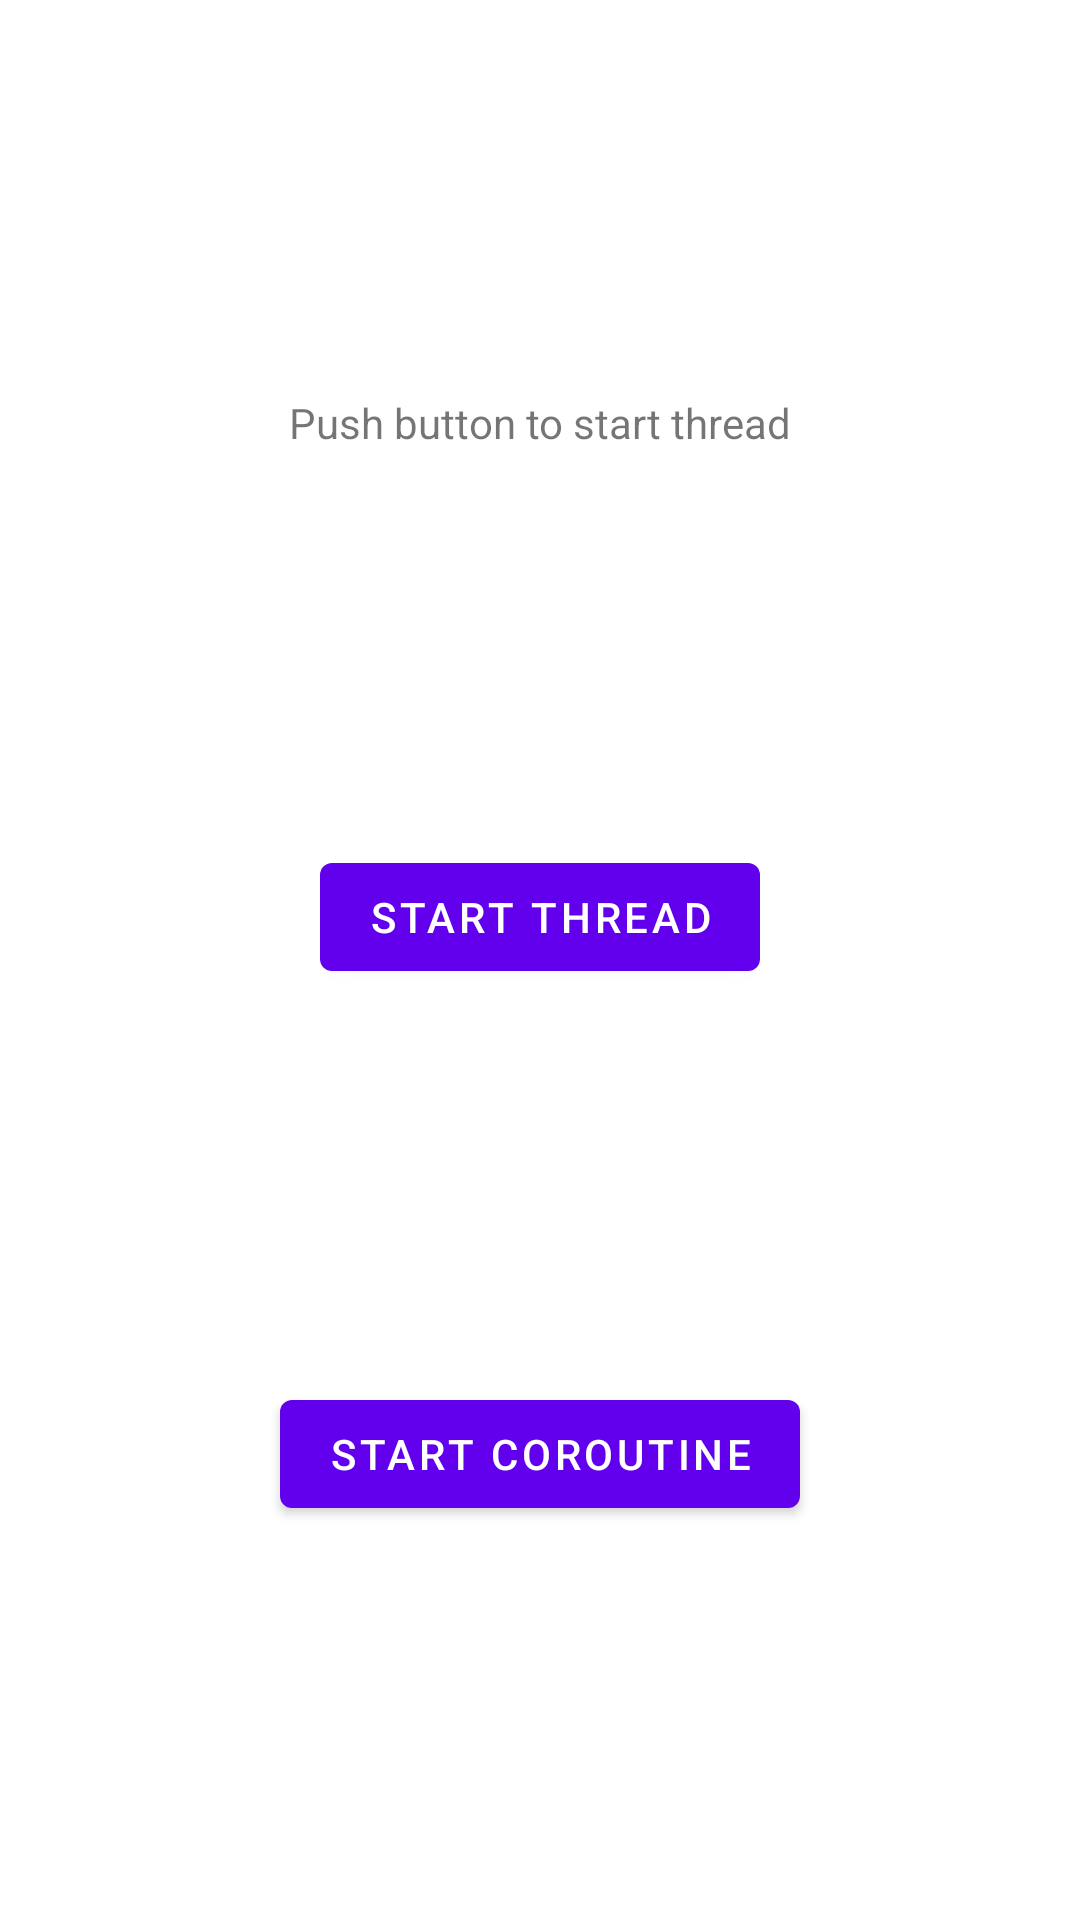

This screen was rendered from an Android layout file. Write that file and the resources it references.
<!-- AndroidManifest.xml: application theme Theme.Androidlessons -->
<!-- res/layout/activity_multithreading.xml -->
<?xml version="1.0" encoding="utf-8"?>
<androidx.constraintlayout.widget.ConstraintLayout
        xmlns:android="http://schemas.android.com/apk/res/android"
        xmlns:tools="http://schemas.android.com/tools"
        xmlns:app="http://schemas.android.com/apk/res-auto"
        android:layout_width="match_parent"
        android:layout_height="match_parent"
        tools:context=".MultithreadingActivity">

    <TextView
            android:id="@+id/tv_mult"
            android:text="Push button to start thread"
            android:layout_width="wrap_content"
            android:layout_height="wrap_content"
            app:layout_constraintTop_toTopOf="parent"
            app:layout_constraintBottom_toTopOf="@+id/btn_thread" app:layout_constraintStart_toStartOf="parent"
            app:layout_constraintEnd_toEndOf="parent" app:layout_constraintVertical_chainStyle="spread"/>
    <Button
            android:id="@+id/btn_thread"
            android:text="Start Thread"
            android:layout_width="wrap_content"
            android:layout_height="wrap_content"
            app:layout_constraintBottom_toTopOf="@+id/btn_coroutine"
            app:layout_constraintTop_toBottomOf="@+id/tv_mult" app:layout_constraintStart_toStartOf="parent"
            app:layout_constraintEnd_toEndOf="parent"/>
    <Button
            android:id="@+id/btn_coroutine"
            android:text="Start Coroutine"
            android:layout_width="wrap_content"
            android:layout_height="wrap_content"
            app:layout_constraintBottom_toBottomOf="parent"
            app:layout_constraintTop_toBottomOf="@+id/btn_thread" app:layout_constraintStart_toStartOf="parent"
            app:layout_constraintEnd_toEndOf="parent"/>
</androidx.constraintlayout.widget.ConstraintLayout>
<!-- resources referenced by this layout -->
<resources>
  <style name="Theme.Androidlessons" parent="Theme.MaterialComponents.DayNight.DarkActionBar">
          
          <item name="colorPrimary">@color/purple_500</item>
          <item name="colorPrimaryVariant">@color/purple_700</item>
          <item name="colorOnPrimary">@color/white</item>
          
          <item name="colorSecondary">@color/teal_200</item>
          <item name="colorSecondaryVariant">@color/teal_700</item>
          <item name="colorOnSecondary">@color/black</item>
          
          <item name="android:statusBarColor" tools:targetApi="l">?attr/colorPrimaryVariant</item>
          
      </style>
  <color name="purple_500">#FF6200EE</color>
  <color name="purple_700">#FF3700B3</color>
  <color name="white">#FFFFFFFF</color>
  <color name="teal_200">#FF03DAC5</color>
  <color name="teal_700">#FF018786</color>
  <color name="black">#FF000000</color>
</resources>
